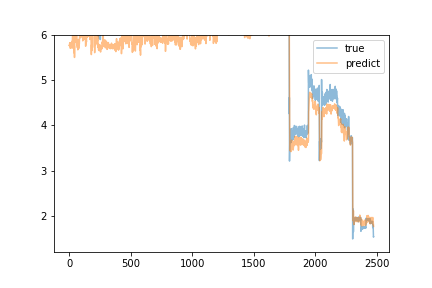

The data file committed next to this chart (first rows):
predict, true
5.781, 6.29
5.783, 6.17
5.772, 6.33
5.8, 6.18
5.826, 6.09
5.776, 6.19
5.838, 6.2
5.784, 6.17
5.768, 6.22
5.714, 6.21
5.735, 6.4
5.835, 6.26
5.792, 6.33
5.743, 6.33
5.809, 6.28
5.815, 6.1
5.754, 6.28
5.819, 6.25
5.777, 6.17
5.792, 6.32
5.798, 6.39
5.868, 6.34
5.819, 6.35
5.717, 6.4
5.716, 6.35
5.829, 6.56
5.951, 6.44
6.068, 6.38
6.1, 6.14
6.106, 6.24
6.111, 6.49
6.003, 6.45
5.895, 6.44
6.048, 6.43
6.03, 6.44
5.807, 6.49
5.798, 6.6
5.742, 6.39
5.831, 6.29
5.611, 6.56
5.665, 6.53
5.697, 6.48
5.757, 6.53
5.511, 6.45
5.731, 6.5
5.849, 6.57
5.917, 6.49
5.958, 6.73
6.016, 6.55
6.076, 6.41
6.049, 6.41
6.062, 6.38
5.994, 6.23
5.885, 6.53
5.905, 6.5
5.955, 6.39
5.955, 6.43
5.874, 6.46
5.841, 6.52
5.9, 6.36
... 2,417 more rows
